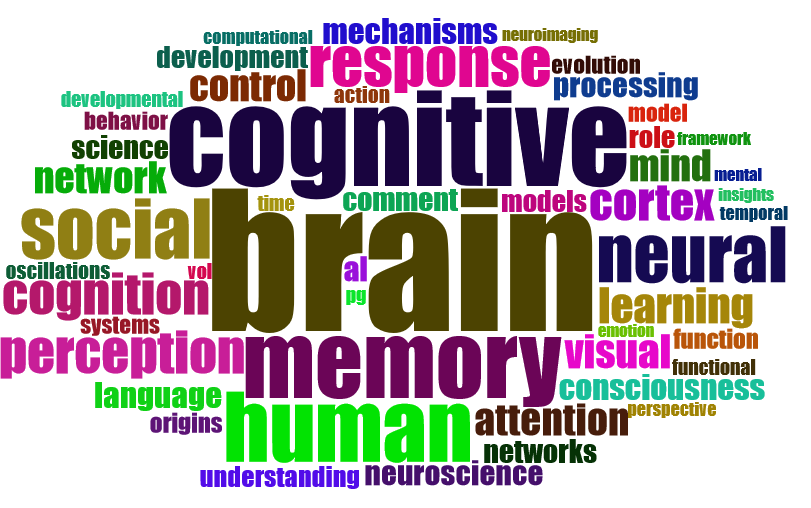

The data file committed next to this chart (first rows):
Terms, Frequency
brain, 109
cognitive, 73
memory, 57
human, 53
social, 46
neural, 43
response, 38
perception, 33
cognition, 32
cortex, 29
learning, 27
visual, 26
attention, 25
control, 24
mind, 24
network, 24
consciousness, 20
language, 20
mechanisms, 20
al, 19
neuroscience, 19
processing, 19
comment, 18
networks, 18
science, 18
development, 17
models, 17
role, 17
understanding, 16
function, 15
origins, 15
behavior, 14
evolution, 14
model, 14
systems, 14
action, 13
oscillations, 13
developmental, 12
functional, 12
pg, 12
time, 12
vol, 12
computational, 11
perspective, 11
temporal, 11
emotion, 10
framework, 10
insights, 10
mental, 10
neuroimaging, 10
